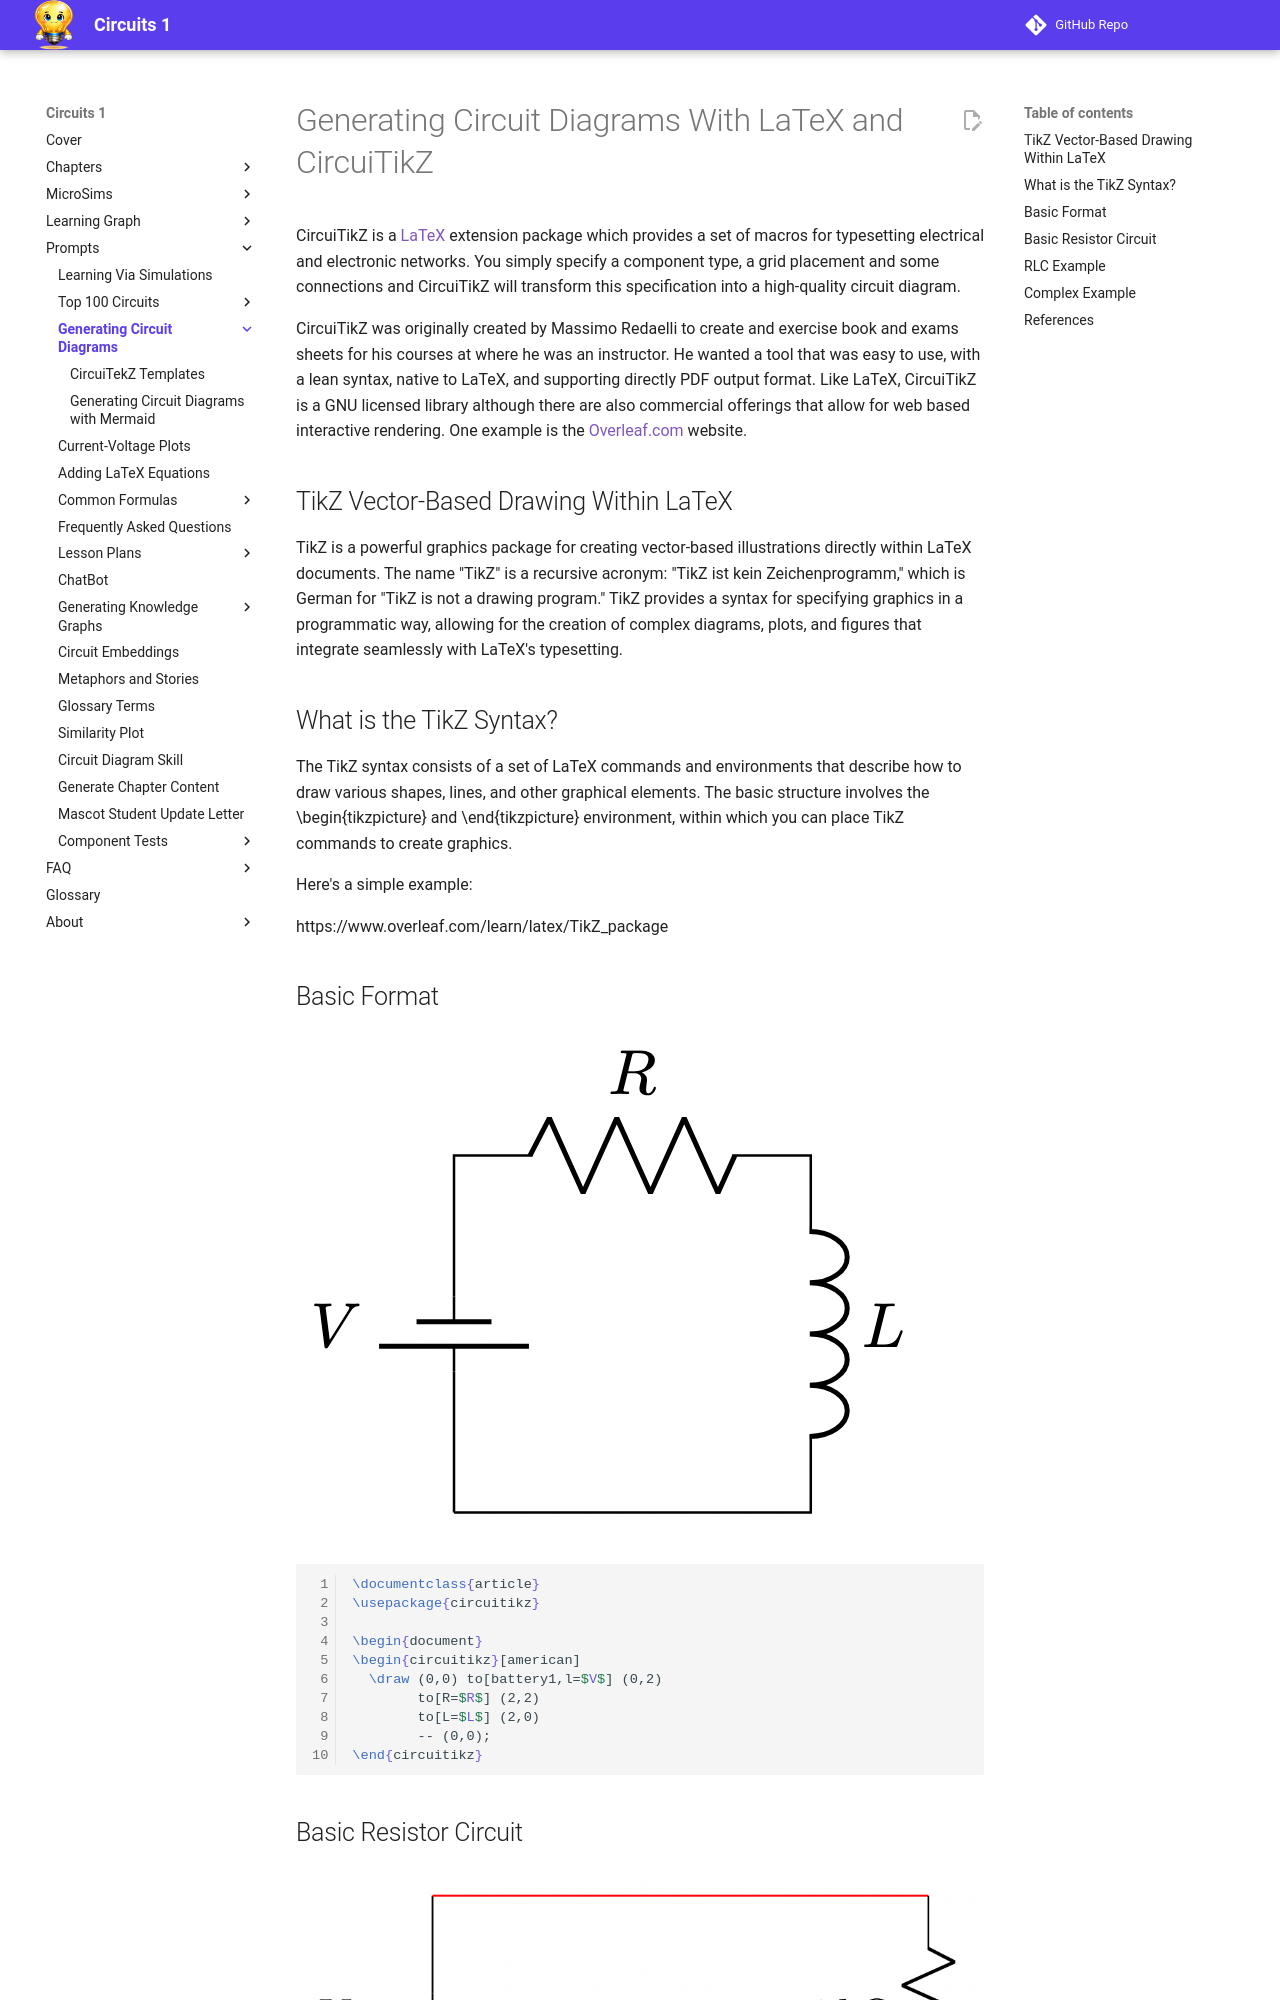

repository: dmccreary/circuits · page: prompts/circuit-diagrams/index.html · generator: mkdocs

# Generating Circuit Diagrams With LaTeX and CircuiTikZ

CircuiTikZ is a [LaTeX]() extension package which provides a set of 
macros for typesetting electrical and electronic networks.  You simply specify a
component type, a grid placement and some connections and CircuiTikZ
will transform this specification into a high-quality circuit diagram.

CircuiTikZ was originally created by Massimo Redaelli to create and exercise book and exams sheets for his courses at where he was an instructor. He wanted a tool that was easy to use, with a lean syntax, native to LaTeX, and supporting directly PDF output format.  Like LaTeX, CircuiTikZ is a GNU licensed library although
there are also commercial offerings that allow for web based interactive
rendering.  One example is the [Overleaf.com](https://www.overleaf.com/learn/latex/TikZ_package) website.

## TikZ Vector-Based Drawing Within LaTeX

TikZ is a powerful graphics package for creating vector-based illustrations directly within LaTeX documents. The name "TikZ" is a recursive acronym: "TikZ ist kein Zeichenprogramm," which is German for "TikZ is not a drawing program." TikZ provides a syntax for specifying graphics in a programmatic way, allowing for the creation of complex diagrams, plots, and figures that integrate seamlessly with LaTeX's typesetting.

## What is the TikZ Syntax?

The TikZ syntax consists of a set of LaTeX commands and environments that describe how to draw various shapes, lines, and other graphical elements. The basic structure involves the \begin{tikzpicture} and \end{tikzpicture} environment, within which you can place TikZ commands to create graphics.

Here's a simple example:


https://www.overleaf.com/learn/latex/TikZ_package
